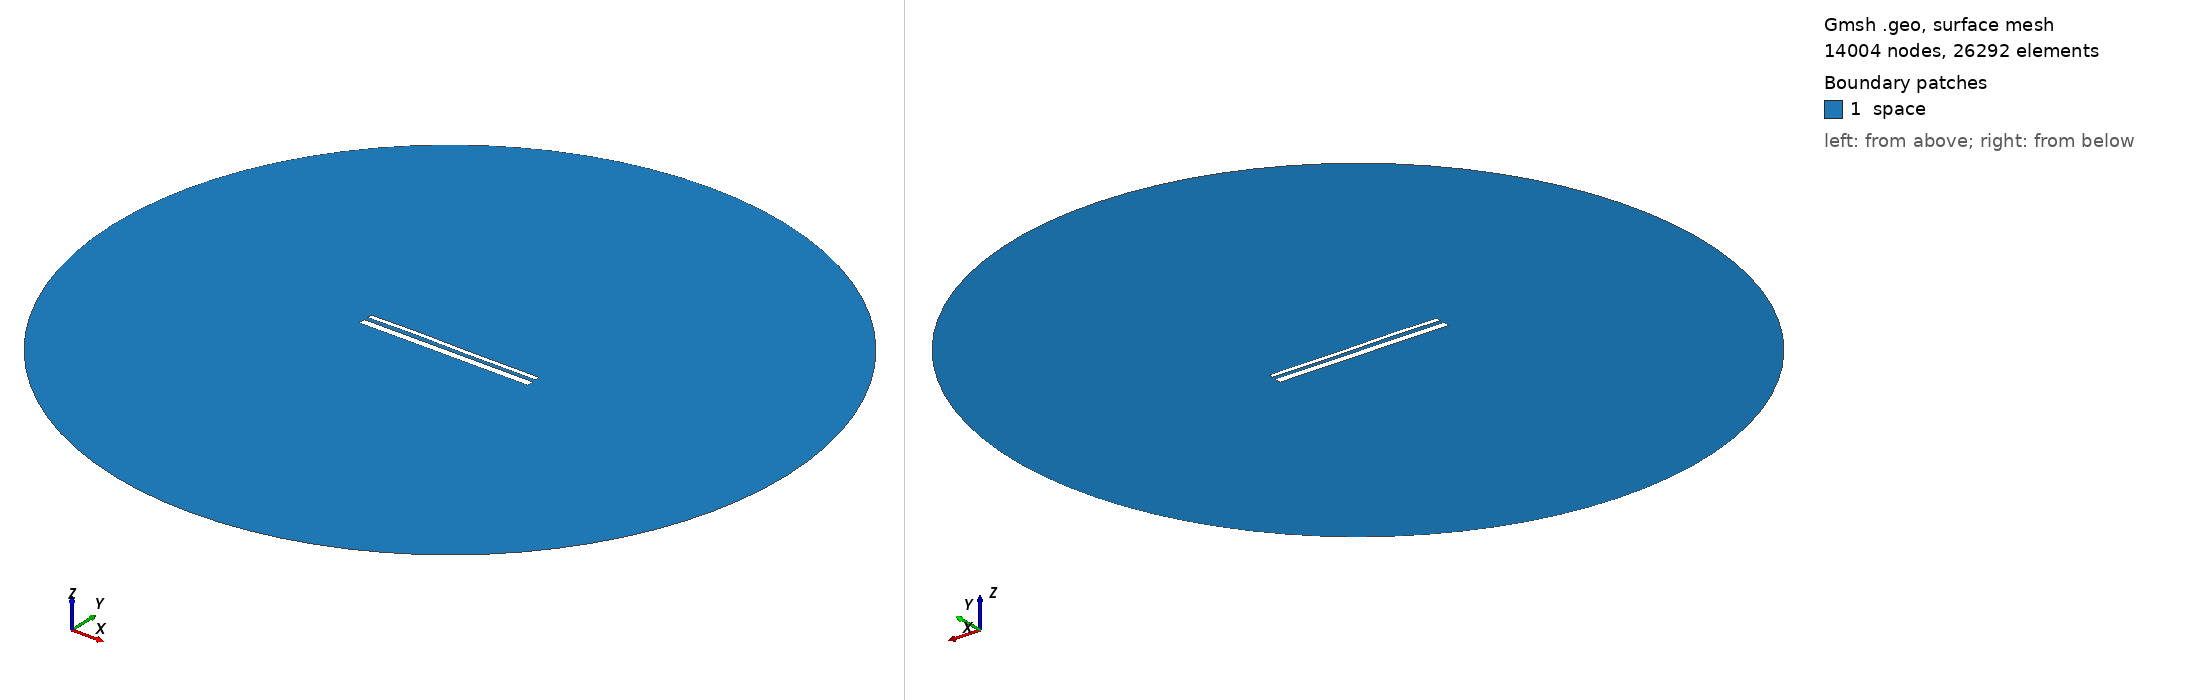

Gmsh geometry script, surface-meshed: 14004 nodes, 26292 surface elements. Boundary patches (legend numbers): 1 space. Left view from above one corner, right view from below the opposite corner. Legend entries are the model's physical surfaces. The drawing asked Gmsh for element sizes between 1% and 20% of the model's largest extent; the script's own settings can give other sizes.

=== 13974.geo (drawn) ===
//---------------------------------------
// Geometry kernel
//---------------------------------------

SetFactory("OpenCASCADE");



//---------------------------------------
// Parameters of the geometry
//---------------------------------------

// Overetch of the upper plate
overetch = 0.5;

// Distance between the plates
distance = 2.0;

// Discretization over the x axis (for the deformation)
nx = 50; 

// Length of the plate
L = 100 - overetch; 

// Number of modes
n = 4; 

// 1st mode coefficient
coeff(1) = -0.075;
beta(1) = 0.596864 * 3.1415926535 / L;

// 2nd mode coefficient
coeff(2) = 0.07499999999999998;
beta(2) = 1.49418 * 3.1415926535 / L;

// 3rd mode coefficient
coeff(3) = 0.15;
beta(3) = 2.50025 * 3.1415926535 / L;

// 4th mode coefficient
coeff(4) = 0.07499999999999998;
beta(4) = 3.49999 * 3.1415926535 / L;



//---------------------------------------
// Upper plate (deformed rectangle)
//---------------------------------------

// Coordiantes of the upper plate
xmin = -50;
xmax = 50 - overetch;

// Height of the upper plate
yheight = 4 - 2 * overetch;

// Indexes of the points
UpperID[] = {};
LowerID[] = {};
LeftID[] = {};
RightID[] = {};

// Point index
p = 1;

// Horizontal edges
For i In {1:nx}
    x = xmin + (i-1)*(xmax - xmin)/(nx-1);

    y_bottom = distance / 2 + overetch;
    For j In {1:n}
        C = (Cosh(beta(j)*L) + Cos(beta(j)*L)) / (Sinh(beta(j)*L) + Sin(beta(j)*L));
        y_bottom  = y_bottom + coeff(j) * (Cosh(beta(j)*(x+50)) - Cos(beta(j)*(x+50)) - C * (Sinh(beta(j)*(x+50)) - Sin(beta(j)*(x+50))));
    EndFor

    y_top = y_bottom + yheight;

    Point(p) = {x, y_top, 0, 1.0};
    UpperID[i] = p;
    p = p + 1;

    Point(p) = {x, y_bottom, 0, 1.0};
    LowerID[i] = p;
    p = p + 1;
EndFor

// Create point lists
UpperPts[] = {}; LowerPts[] = {};
For i In {1:nx}
  UpperPts[] += {UpperID[i]};
  LowerPts[] += {LowerID[i]};
EndFor

// Build splines
Spline(1) = {UpperPts[]};
Spline(2) = {LowerPts[]};
Line(3) = {LowerPts[nx-1], UpperPts[nx-1]};
Line(4) = {LowerPts[0], UpperPts[0]};

// Build the plane surface
Curve Loop(1) = {2, 3, -1, -4};
Plane Surface(1) = {1};



//---------------------------------------
// Lower plate (rectangle)
//---------------------------------------

// Vertices
Point(1001) = {-50, -1, 0, 1.0};
Point(1002) = { 50, -1, 0, 1.0};
Point(1003) = { 50,  -5, 0, 1.0};
Point(1004) = {-50,  -5, 0, 1.0};

// Edges
Line(5) = {1001, 1002};
Line(6) = {1002, 1003};
Line(7) = {1003, 1004};
Line(8) = {1004, 1001};

// Plane surface
Line Loop(2) = {5, 6, 7, 8};
Plane Surface(2) = {2}; 



//---------------------------------------
// Outer (fictious) boundary
//---------------------------------------

// Points
Point(1005) = {0, 0, 0};       // Center
Point(1006) = {200, 0, 0};     // Start point
Point(1007) = {0, 200, 0};     // 90 degrees
Point(1008) = {-200, 0, 0};    // 180 degrees
Point(1009) = {0, -200, 0};    // 270 degrees

// Circle arcs (each needs start, center, end)
Circle(9) = {1006, 1005, 1007};
Circle(10) = {1007, 1005, 1008};
Circle(11) = {1008, 1005, 1009};
Circle(12) = {1009, 1005, 1006};

// Plane surface for the entire domain
Curve Loop(3) = {9, 10, 11, 12};
Surface(3) = {3};

// Subtract the plates from the whole domain to obtain the actual domain where we want to solve the equations
BooleanDifference{ Surface{3}; Delete; }{ Surface{1}; Surface{2}; Delete; }




//---------------------------------------
// Transfinite Lines/Curves
//---------------------------------------

// Set the number of points on the boundaries
r = 7;

// Plates
Transfinite Curve {1, 2} = 50*r Using Progression 1;
Transfinite Curve {3, 4} = 2*r Using Progression 1;
Transfinite Line {5, 7} = 50*r Using Progression 1;
Transfinite Line {6, 8} = 2*r Using Progression 1;

// Outer boundary
Transfinite Line {9, 10, 11, 12} = 20 Using Progression 1;



//---------------------------------------
// Physical groups
//---------------------------------------                

// Physical curves (boundaries)
Physical Line("force_segment", 10) = {2};
Physical Line("upper_plate", 11) = {1, 3, 4};
Physical Line("lower_plate", 12) = {5, 6, 7, 8};
Physical Line("boundary", 20) = {9, 10, 11, 12};

// Physical Surfaces
Physical Surface("space", 30) = {3};



//---------------------------------------
// 6. Generate the Mesh
//---------------------------------------

// 2D mesh generation
Mesh 2;
